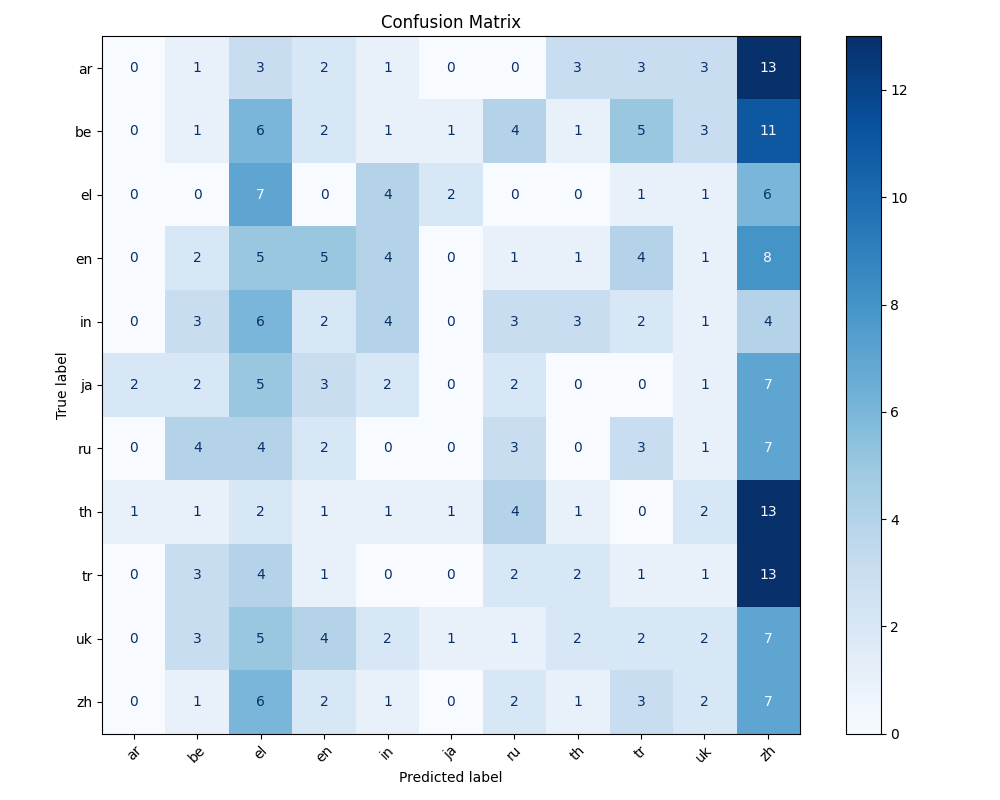

The file beside this chart, header and first rows:
, ar, be, el, en, in, ja, ru, th, tr, uk, zh
ar, 0, 1, 3, 2, 1, 0, 0, 3, 3, 3, 13
be, 0, 1, 6, 2, 1, 1, 4, 1, 5, 3, 11
el, 0, 0, 7, 0, 4, 2, 0, 0, 1, 1, 6
en, 0, 2, 5, 5, 4, 0, 1, 1, 4, 1, 8
in, 0, 3, 6, 2, 4, 0, 3, 3, 2, 1, 4
ja, 2, 2, 5, 3, 2, 0, 2, 0, 0, 1, 7
ru, 0, 4, 4, 2, 0, 0, 3, 0, 3, 1, 7
th, 1, 1, 2, 1, 1, 1, 4, 1, 0, 2, 13
tr, 0, 3, 4, 1, 0, 0, 2, 2, 1, 1, 13
uk, 0, 3, 5, 4, 2, 1, 1, 2, 2, 2, 7
zh, 0, 1, 6, 2, 1, 0, 2, 1, 3, 2, 7
